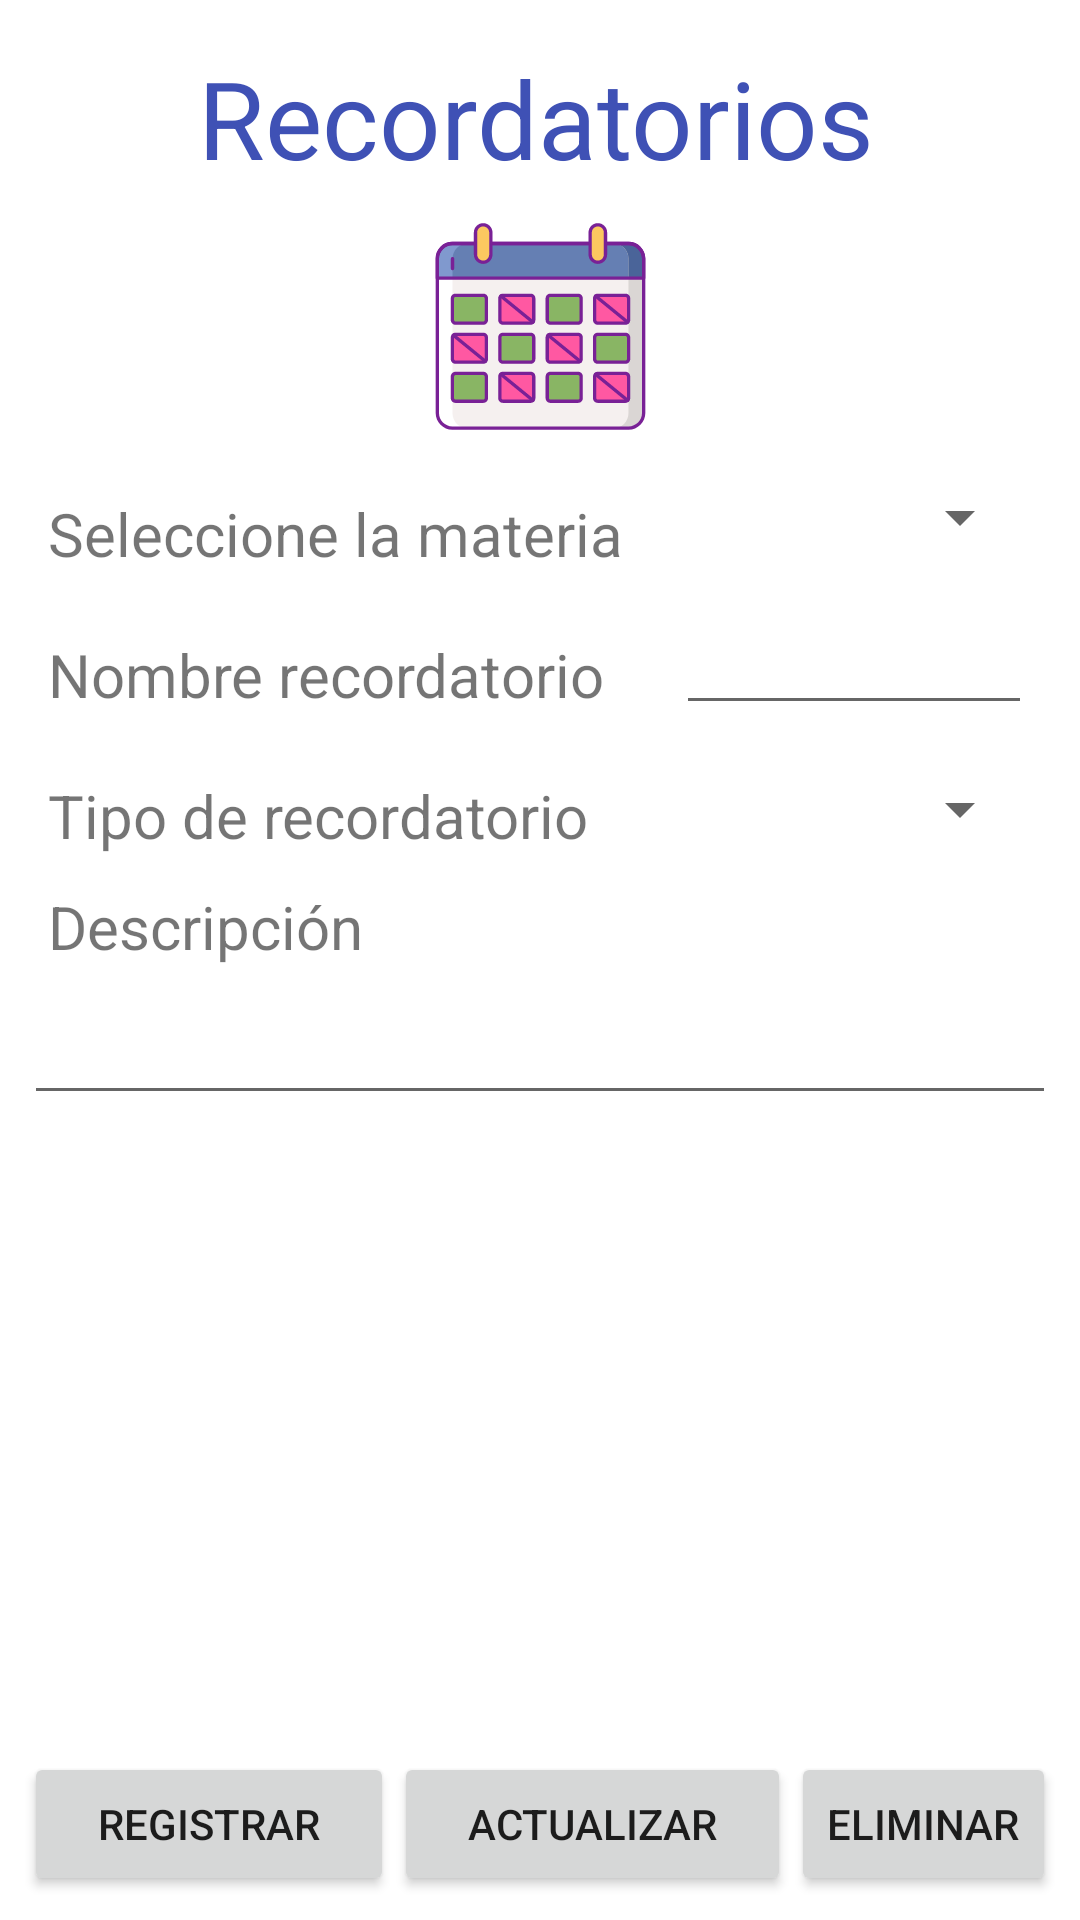

Write the Android layout XML for this screen, with the resource values it uses.
<!-- AndroidManifest.xml: application theme Theme.HorarioEstudiantil -->
<!-- res/layout/activity_registrar_recordatorio.xml -->
<?xml version="1.0" encoding="utf-8"?>
<androidx.constraintlayout.widget.ConstraintLayout xmlns:android="http://schemas.android.com/apk/res/android"
    xmlns:app="http://schemas.android.com/apk/res-auto"
    xmlns:tools="http://schemas.android.com/tools"
    android:layout_width="match_parent"
    android:layout_height="match_parent"
    tools:context=".RegistrarRecordatorioActivity"
    >

    <ListView
        android:id="@+id/listViewReminder"
        android:layout_width="0dp"
        android:layout_height="0dp"
        android:layout_marginStart="8dp"
        android:layout_marginTop="16dp"
        android:layout_marginEnd="8dp"
        android:layout_marginBottom="8dp"
        android:background="@color/white"
        android:textColor="#000000"
        app:layout_constraintBottom_toTopOf="@+id/linearLayout3"
        app:layout_constraintEnd_toEndOf="parent"
        app:layout_constraintHorizontal_bias="0.0"
        app:layout_constraintStart_toStartOf="parent"
        app:layout_constraintTop_toBottomOf="@+id/txtDescripcionRec">

    </ListView>

    <LinearLayout
        android:id="@+id/linearLayout3"
        android:layout_width="0dp"
        android:layout_height="wrap_content"
        android:layout_gravity="center"
        android:layout_marginStart="8dp"
        android:layout_marginEnd="8dp"
        android:layout_marginBottom="8dp"
        android:gravity="center"
        android:orientation="horizontal"
        app:layout_constraintBottom_toBottomOf="parent"
        app:layout_constraintEnd_toEndOf="parent"
        app:layout_constraintStart_toStartOf="parent">

        <Button
            android:id="@+id/btnRegistrarRec"
            android:layout_width="wrap_content"
            android:layout_height="wrap_content"
            android:layout_weight="1"
            android:text="@string/registrar" />

        <Button
            android:id="@+id/btnActualizarRec"
            android:layout_width="wrap_content"
            android:layout_height="wrap_content"
            android:layout_weight="1"
            android:text="@string/actualizar" />

        <Button
            android:id="@+id/btnEliminarRec"
            android:layout_width="wrap_content"
            android:layout_height="wrap_content"
            android:text="@string/eliminar" />

    </LinearLayout>

    <TextView
        android:id="@+id/textViewTipoRecordatorio"
        android:layout_width="wrap_content"
        android:layout_height="wrap_content"
        android:layout_marginStart="16dp"
        android:layout_marginTop="20dp"
        android:text="@string/tipoRecordatorio"
        android:textSize="20sp"
        app:layout_constraintStart_toStartOf="parent"
        app:layout_constraintTop_toBottomOf="@+id/textViewNombreRecordatorio" />

    <TextView
        android:id="@+id/textViewDescripcionRecordatorio"
        android:layout_width="wrap_content"
        android:layout_height="wrap_content"
        android:layout_marginStart="16dp"
        android:layout_marginTop="10dp"
        android:text="@string/descripcion"
        android:textSize="20sp"
        app:layout_constraintStart_toStartOf="parent"
        app:layout_constraintTop_toBottomOf="@+id/textViewTipoRecordatorio" />

    <TextView
        android:id="@+id/textViewRegistrarRecordatorio"
        android:layout_width="wrap_content"
        android:layout_height="wrap_content"
        android:layout_marginTop="15dp"
        android:text="@string/recordatorios"
        android:textColor="@color/colorApp"
        android:textSize="36sp"
        app:layout_constraintEnd_toEndOf="parent"
        app:layout_constraintHorizontal_bias="0.491"
        app:layout_constraintStart_toStartOf="parent"
        app:layout_constraintTop_toTopOf="parent" />

    <ImageView
        android:id="@+id/imagenRegistrarRecordatorio"
        android:layout_width="wrap_content"
        android:layout_height="71dp"
        android:layout_marginTop="10dp"
        android:src="@drawable/ic_horario"
        app:layout_constraintEnd_toEndOf="parent"
        app:layout_constraintStart_toStartOf="parent"
        app:layout_constraintTop_toBottomOf="@+id/textViewRegistrarRecordatorio" />

    <TextView
        android:id="@+id/textViewSeleccionMateria"
        android:layout_width="wrap_content"
        android:layout_height="wrap_content"
        android:layout_marginStart="16dp"
        android:layout_marginTop="20dp"
        android:text="@string/seleccionMateria"
        android:textSize="20sp"
        app:layout_constraintStart_toStartOf="parent"
        app:layout_constraintTop_toBottomOf="@+id/imagenRegistrarRecordatorio" />

    <TextView
        android:id="@+id/textViewNombreRecordatorio"
        android:layout_width="wrap_content"
        android:layout_height="wrap_content"
        android:layout_marginStart="16dp"
        android:layout_marginTop="20dp"
        android:text="@string/nombreRecordatorio"
        android:textSize="20sp"
        app:layout_constraintStart_toStartOf="parent"
        app:layout_constraintTop_toBottomOf="@+id/textViewSeleccionMateria" />

    <EditText
        android:id="@+id/txtDescripcionRec"
        android:layout_width="0dp"
        android:layout_height="wrap_content"
        android:layout_marginStart="8dp"
        android:layout_marginTop="8dp"
        android:layout_marginEnd="8dp"
        android:ems="10"
        android:gravity="start|top"
        android:inputType="textMultiLine"
        app:layout_constraintEnd_toEndOf="parent"
        app:layout_constraintStart_toStartOf="parent"
        app:layout_constraintTop_toBottomOf="@+id/textViewDescripcionRecordatorio" />

    <Spinner
        android:id="@+id/spinnerMateriaRecordatorio"
        android:layout_width="0dp"
        android:layout_height="wrap_content"
        android:layout_marginStart="16dp"
        android:layout_marginTop="16dp"
        android:layout_marginEnd="16dp"
        app:layout_constraintEnd_toEndOf="parent"
        app:layout_constraintStart_toEndOf="@+id/textViewSeleccionMateria"
        app:layout_constraintTop_toBottomOf="@+id/imagenRegistrarRecordatorio" />

    <Spinner
        android:id="@+id/spinnerTipoRecordatorio"
        android:layout_width="0dp"
        android:layout_height="wrap_content"
        android:layout_marginStart="28dp"
        android:layout_marginTop="16dp"
        android:layout_marginEnd="16dp"
        app:layout_constraintEnd_toEndOf="parent"
        app:layout_constraintStart_toEndOf="@+id/textViewTipoRecordatorio"
        app:layout_constraintTop_toBottomOf="@+id/txtNombreRec" />

    <EditText
        android:id="@+id/txtNombreRec"
        android:layout_width="0dp"
        android:layout_height="wrap_content"
        android:layout_marginStart="24dp"
        android:layout_marginTop="16dp"
        android:layout_marginEnd="16dp"
        android:ems="10"
        android:inputType="textPersonName"
        app:layout_constraintEnd_toEndOf="parent"
        app:layout_constraintStart_toEndOf="@+id/textViewNombreRecordatorio"
        app:layout_constraintTop_toBottomOf="@+id/spinnerMateriaRecordatorio" />

</androidx.constraintlayout.widget.ConstraintLayout>
<!-- resources referenced by this layout -->
<resources>
  <color name="colorApp">#3F51B5</color>
  <color name="white">#FFFFFFFF</color>
  <!-- drawable ic_horario: vector/xml drawable (drawable, 13204 chars, omitted) -->
  <string name="actualizar">Actualizar</string>
  <string name="descripcion">Descripción</string>
  <string name="eliminar">Eliminar</string>
  <string name="nombreRecordatorio">Nombre recordatorio</string>
  <string name="recordatorios">Recordatorios</string>
  <string name="registrar">Registrar</string>
  <string name="seleccionMateria">Seleccione la materia</string>
  <string name="tipoRecordatorio">Tipo de recordatorio</string>
  <style name="Theme.HorarioEstudiantil" parent="Theme.MaterialComponents.DayNight.DarkActionBar">
          
          <item name="colorPrimary">#3F51B5</item>
          <item name="colorPrimaryVariant">#3F51B5</item>
          <item name="colorOnPrimary">@color/white</item>
          
          <item name="colorSecondary">@color/teal_200</item>
          <item name="colorSecondaryVariant">@color/teal_700</item>
          <item name="colorOnSecondary">@color/black</item>
          
          <item name="android:statusBarColor" tools:targetApi="l">?attr/colorPrimaryVariant</item>
          
      </style>
  <color name="teal_200">#FF03DAC5</color>
  <color name="teal_700">#FF018786</color>
  <color name="black">#FF000000</color>
</resources>
